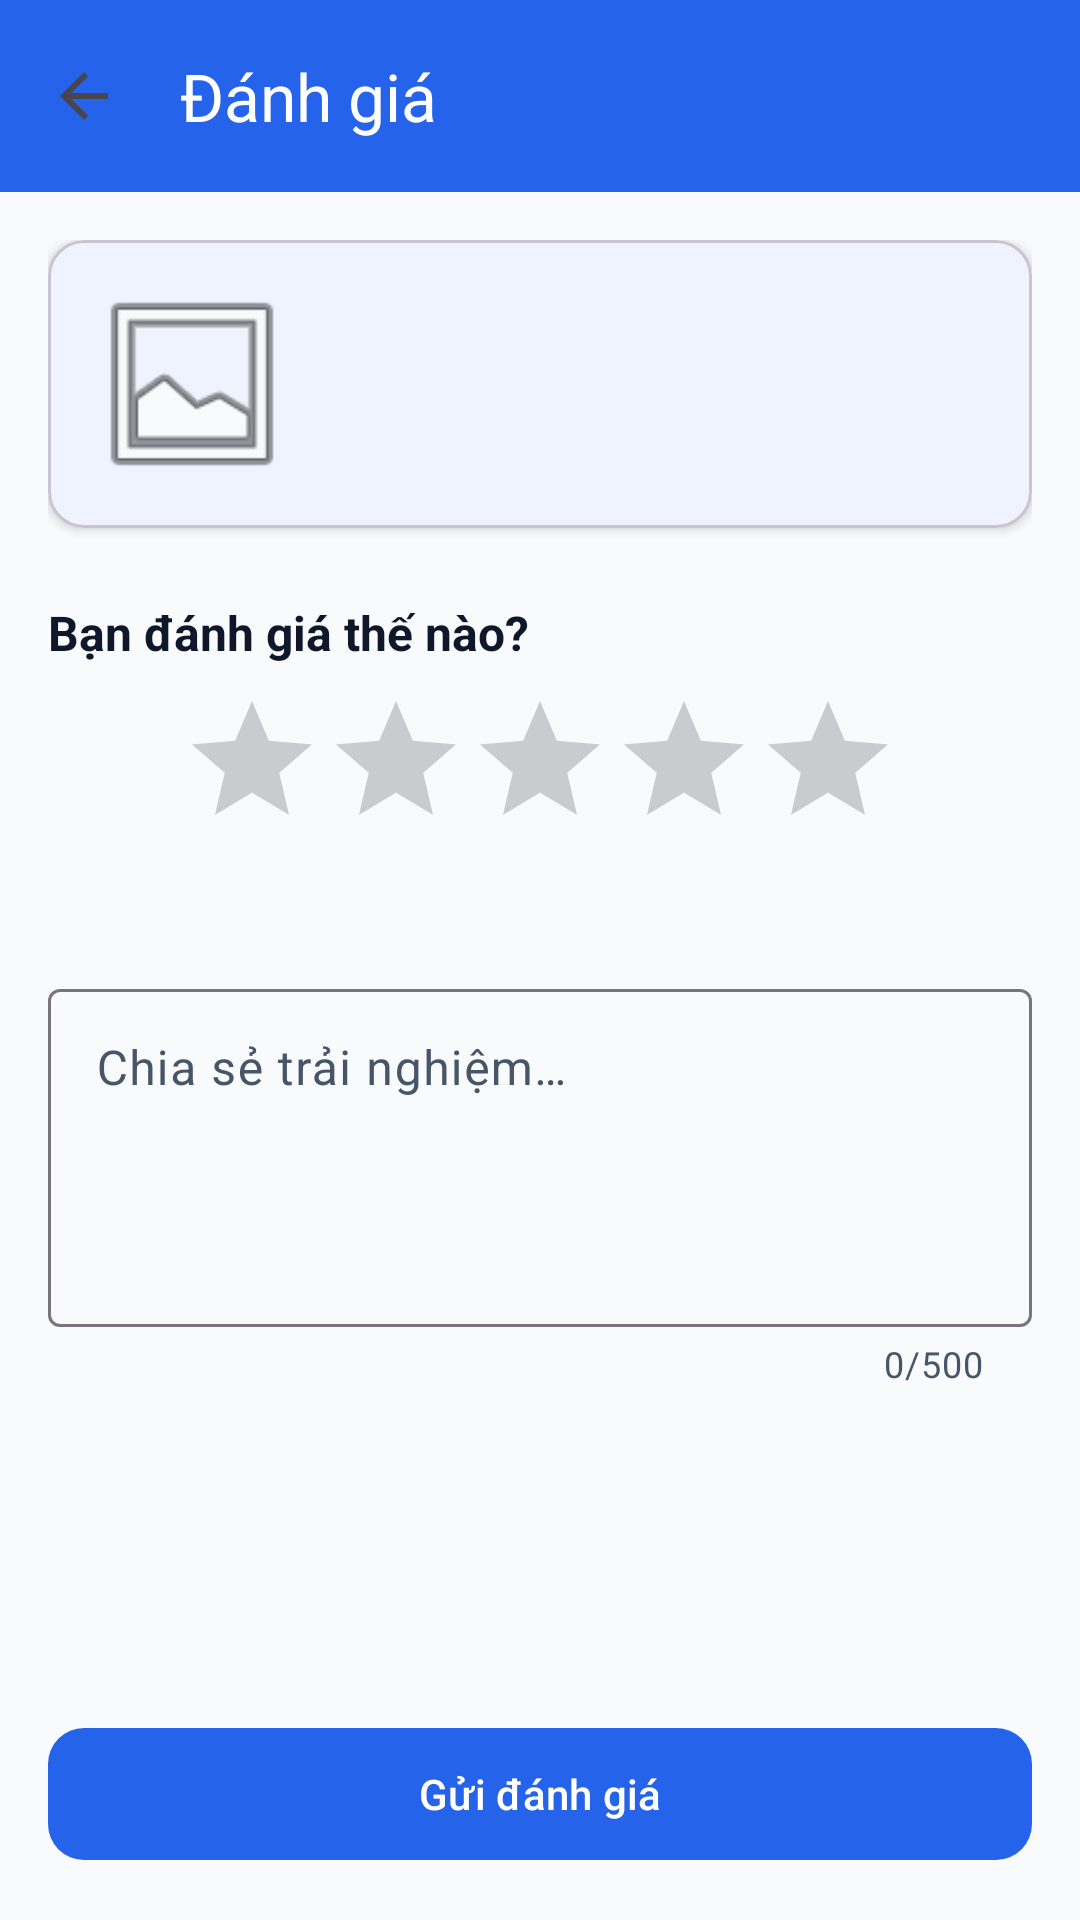

Layout XML and referenced resources for this Android screen:
<!-- AndroidManifest.xml: application theme Theme.BookingApp -->
<!-- res/layout/activity_review_create.xml -->
<?xml version="1.0" encoding="utf-8"?>
<LinearLayout xmlns:android="http://schemas.android.com/apk/res/android"
    xmlns:app="http://schemas.android.com/apk/res-auto"
    android:layout_width="match_parent"
    android:layout_height="match_parent"
    android:background="@color/background"
    android:fitsSystemWindows="true"
    android:orientation="vertical">

    <com.google.android.material.appbar.MaterialToolbar
        android:id="@+id/toolbar"
        android:layout_width="match_parent"
        android:layout_height="?attr/actionBarSize"
        android:background="@color/primary"
        app:navigationIcon="?attr/homeAsUpIndicator"
        app:title="Đánh giá"
        app:titleTextColor="@color/white" />

    <androidx.core.widget.NestedScrollView
        android:layout_width="match_parent"
        android:layout_height="0dp"
        android:layout_weight="1"
        android:fillViewport="true">

        <LinearLayout
            android:layout_width="match_parent"
            android:layout_height="wrap_content"
            android:orientation="vertical"
            android:padding="16dp">

            <com.google.android.material.card.MaterialCardView
                android:layout_width="match_parent"
                android:layout_height="wrap_content"
                app:cardCornerRadius="12dp"
                app:cardElevation="2dp">

                <LinearLayout
                    android:layout_width="match_parent"
                    android:layout_height="wrap_content"
                    android:orientation="horizontal"
                    android:padding="12dp">

                    <ImageView
                        android:id="@+id/ivThumb"
                        android:layout_width="72dp"
                        android:layout_height="72dp"
                        android:scaleType="centerCrop"
                        android:src="@android:drawable/ic_menu_gallery" />

                    <LinearLayout
                        android:layout_width="0dp"
                        android:layout_height="wrap_content"
                        android:layout_marginStart="12dp"
                        android:layout_weight="1"
                        android:gravity="center_vertical"
                        android:orientation="vertical">

                        <TextView
                            android:id="@+id/tvName"
                            android:layout_width="match_parent"
                            android:layout_height="wrap_content"
                            android:textColor="@color/text_primary"
                            android:textSize="15sp"
                            android:textStyle="bold" />

                        <TextView
                            android:id="@+id/tvDates"
                            android:layout_width="match_parent"
                            android:layout_height="wrap_content"
                            android:layout_marginTop="4dp"
                            android:textColor="@color/text_hint"
                            android:textSize="12sp" />
                    </LinearLayout>
                </LinearLayout>
            </com.google.android.material.card.MaterialCardView>

            <TextView
                android:layout_width="wrap_content"
                android:layout_height="wrap_content"
                android:layout_marginTop="24dp"
                android:text="Bạn đánh giá thế nào?"
                android:textColor="@color/text_primary"
                android:textSize="16sp"
                android:textStyle="bold" />

            <RatingBar
                android:id="@+id/rbStars"
                style="?android:attr/ratingBarStyle"
                android:layout_width="wrap_content"
                android:layout_height="wrap_content"
                android:layout_gravity="center_horizontal"
                android:layout_marginTop="8dp"
                android:numStars="5"
                android:rating="0"
                android:stepSize="1" />

            <TextView
                android:id="@+id/tvRatingLabel"
                android:layout_width="match_parent"
                android:layout_height="wrap_content"
                android:layout_marginTop="4dp"
                android:gravity="center"
                android:textColor="@color/text_secondary"
                android:textSize="13sp" />

            <com.google.android.material.textfield.TextInputLayout
                android:id="@+id/tilComment"
                style="@style/Widget.Material3.TextInputLayout.OutlinedBox"
                android:layout_width="match_parent"
                android:layout_height="wrap_content"
                android:layout_marginTop="16dp"
                android:hint="Chia sẻ trải nghiệm…"
                app:counterEnabled="true"
                app:counterMaxLength="500">

                <com.google.android.material.textfield.TextInputEditText
                    android:id="@+id/etComment"
                    android:layout_width="match_parent"
                    android:layout_height="wrap_content"
                    android:gravity="top|start"
                    android:inputType="textMultiLine|textCapSentences"
                    android:maxLength="500"
                    android:maxLines="6"
                    android:minLines="4" />
            </com.google.android.material.textfield.TextInputLayout>
        </LinearLayout>
    </androidx.core.widget.NestedScrollView>

    <com.google.android.material.button.MaterialButton
        android:id="@+id/btnSubmit"
        android:layout_width="match_parent"
        android:layout_height="52dp"
        android:layout_margin="16dp"
        android:enabled="false"
        android:text="Gửi đánh giá"
        android:textColor="@color/white"
        app:backgroundTint="@color/primary"
        app:cornerRadius="12dp" />
</LinearLayout>
<!-- resources referenced by this layout -->
<resources>
  <color name="background">#F8FAFC</color>
  <color name="primary">#2563EB</color>
  <color name="text_hint">#94A3B8</color>
  <color name="text_primary">#0F172A</color>
  <color name="text_secondary">#64748B</color>
  <color name="white">#FFFFFFFF</color>
  <style name="Theme.BookingApp" parent="Base.Theme.BookingApp" />
  <style name="Base.Theme.BookingApp" parent="Theme.Material3.DayNight.NoActionBar">
          
          <item name="colorPrimary">@color/md_theme_light_primary</item>
          <item name="colorOnPrimary">@color/md_theme_light_onPrimary</item>
          <item name="colorPrimaryContainer">@color/md_theme_light_primaryContainer</item>
          <item name="colorOnPrimaryContainer">@color/md_theme_light_onPrimaryContainer</item>
          
          <item name="colorSecondary">@color/md_theme_light_secondary</item>
          <item name="colorOnSecondary">@color/md_theme_light_onSecondary</item>
          <item name="colorSecondaryContainer">@color/md_theme_light_secondaryContainer</item>
          
          <item name="colorError">@color/error</item>
          
          <item name="colorSurface">@color/md_theme_light_surface</item>
          <item name="colorOnSurface">@color/md_theme_light_onSurface</item>
          <item name="colorSurfaceVariant">@color/md_theme_light_surfaceVariant</item>
          <item name="colorOnSurfaceVariant">@color/md_theme_light_onSurfaceVariant</item>
          
          <item name="android:colorBackground">@color/md_theme_light_background</item>
          <item name="colorOnBackground">@color/md_theme_light_onBackground</item>
  
          
          <item name="android:statusBarColor">@color/md_theme_light_surface</item>
          <item name="android:windowLightStatusBar">true</item>
          <item name="android:navigationBarColor">@color/md_theme_light_surface</item>
          <item name="android:windowLightNavigationBar" tools:targetApi="O_MR1">true</item>
          
          
          <item name="cornerFamily">rounded</item>
          <item name="cornerSize">16dp</item>
      </style>
  <color name="md_theme_light_primary">#2563EB</color>
  <color name="md_theme_light_onPrimary">#FFFFFF</color>
  <color name="md_theme_light_primaryContainer">#DBEAFE</color>
  <color name="md_theme_light_onPrimaryContainer">#1E3A8A</color>
  <color name="md_theme_light_secondary">#059669</color>
  <color name="md_theme_light_onSecondary">#FFFFFF</color>
  <color name="md_theme_light_secondaryContainer">#D1FAE5</color>
  <color name="error">#EF4444</color>
  <color name="md_theme_light_surface">#FFFFFF</color>
  <color name="md_theme_light_onSurface">#0F172A</color>
  <color name="md_theme_light_surfaceVariant">#F1F5F9</color>
  <color name="md_theme_light_onSurfaceVariant">#475569</color>
  <color name="md_theme_light_background">#F8FAFC</color>
  <color name="md_theme_light_onBackground">#0F172A</color>
</resources>
